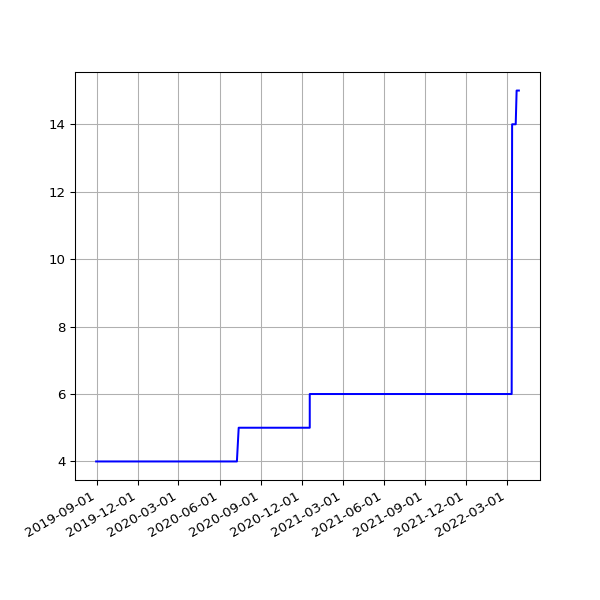

The data file committed next to this chart (first rows):
date, value
2019-08-31 04:49:13 +0000, 4
2019-08-31 07:21:42 +0100, 4
2019-09-01 04:43:45 +0000, 4
2019-09-01 06:49:29 +0100, 4
2019-09-02 04:41:08 +0000, 4
2019-09-02 07:51:11 +0100, 4
2019-09-03 04:50:01 +0000, 4
2019-09-03 07:29:39 +0100, 4
2019-09-04 04:57:06 +0000, 4
2019-09-04 06:17:51 +0100, 4
2019-09-05 04:48:13 +0000, 4
2019-09-05 06:54:14 +0100, 4
2019-09-06 05:20:12 +0000, 4
2019-09-06 07:45:40 +0100, 4
2019-09-07 04:42:38 +0000, 4
2019-09-07 07:11:51 +0100, 4
2019-09-08 04:41:29 +0000, 4
2019-09-08 07:03:55 +0100, 4
2019-09-09 04:37:28 +0000, 4
2019-09-09 07:14:57 +0100, 4
2019-09-10 04:46:18 +0000, 4
2019-09-10 06:46:30 +0100, 4
2019-09-11 04:56:11 +0000, 4
2019-09-11 08:54:56 +0100, 4
2019-09-12 04:48:32 +0000, 4
2019-09-12 05:58:56 +0100, 4
2019-09-13 05:11:05 +0000, 4
2019-09-13 07:46:46 +0100, 4
2019-09-14 04:54:29 +0000, 4
2019-09-14 07:31:29 +0100, 4
2019-09-15 04:54:29 +0000, 4
2019-09-15 06:56:58 +0100, 4
2019-09-16 04:43:56 +0000, 4
2019-09-16 07:12:25 +0100, 4
2019-09-17 04:56:34 +0000, 4
2019-09-17 07:28:47 +0100, 4
2019-09-18 04:45:22 +0000, 4
2019-09-18 07:41:15 +0100, 4
2019-09-19 04:50:10 +0000, 4
2019-09-19 06:31:50 +0100, 4
2019-09-20 04:51:02 +0000, 4
2019-09-20 06:53:53 +0100, 4
2019-09-21 04:46:42 +0000, 4
2019-09-21 07:05:33 +0100, 4
2019-09-22 04:50:12 +0000, 4
2019-09-23 04:54:39 +0000, 4
2019-09-23 07:35:39 +0100, 4
2019-09-24 04:54:25 +0000, 4
2019-09-24 06:05:26 +0100, 4
2019-09-25 04:56:36 +0000, 4
2019-09-25 06:48:18 +0100, 4
2019-09-26 04:53:01 +0000, 4
2019-09-26 05:58:13 +0100, 4
2019-09-27 04:58:23 +0000, 4
2019-09-27 05:59:54 +0100, 4
2019-09-28 04:56:04 +0000, 4
2019-09-28 05:34:54 +0100, 4
2019-09-29 04:59:26 +0000, 4
2019-09-29 06:13:51 +0100, 4
2019-09-30 05:14:43 +0000, 4
... 1,447 more rows
